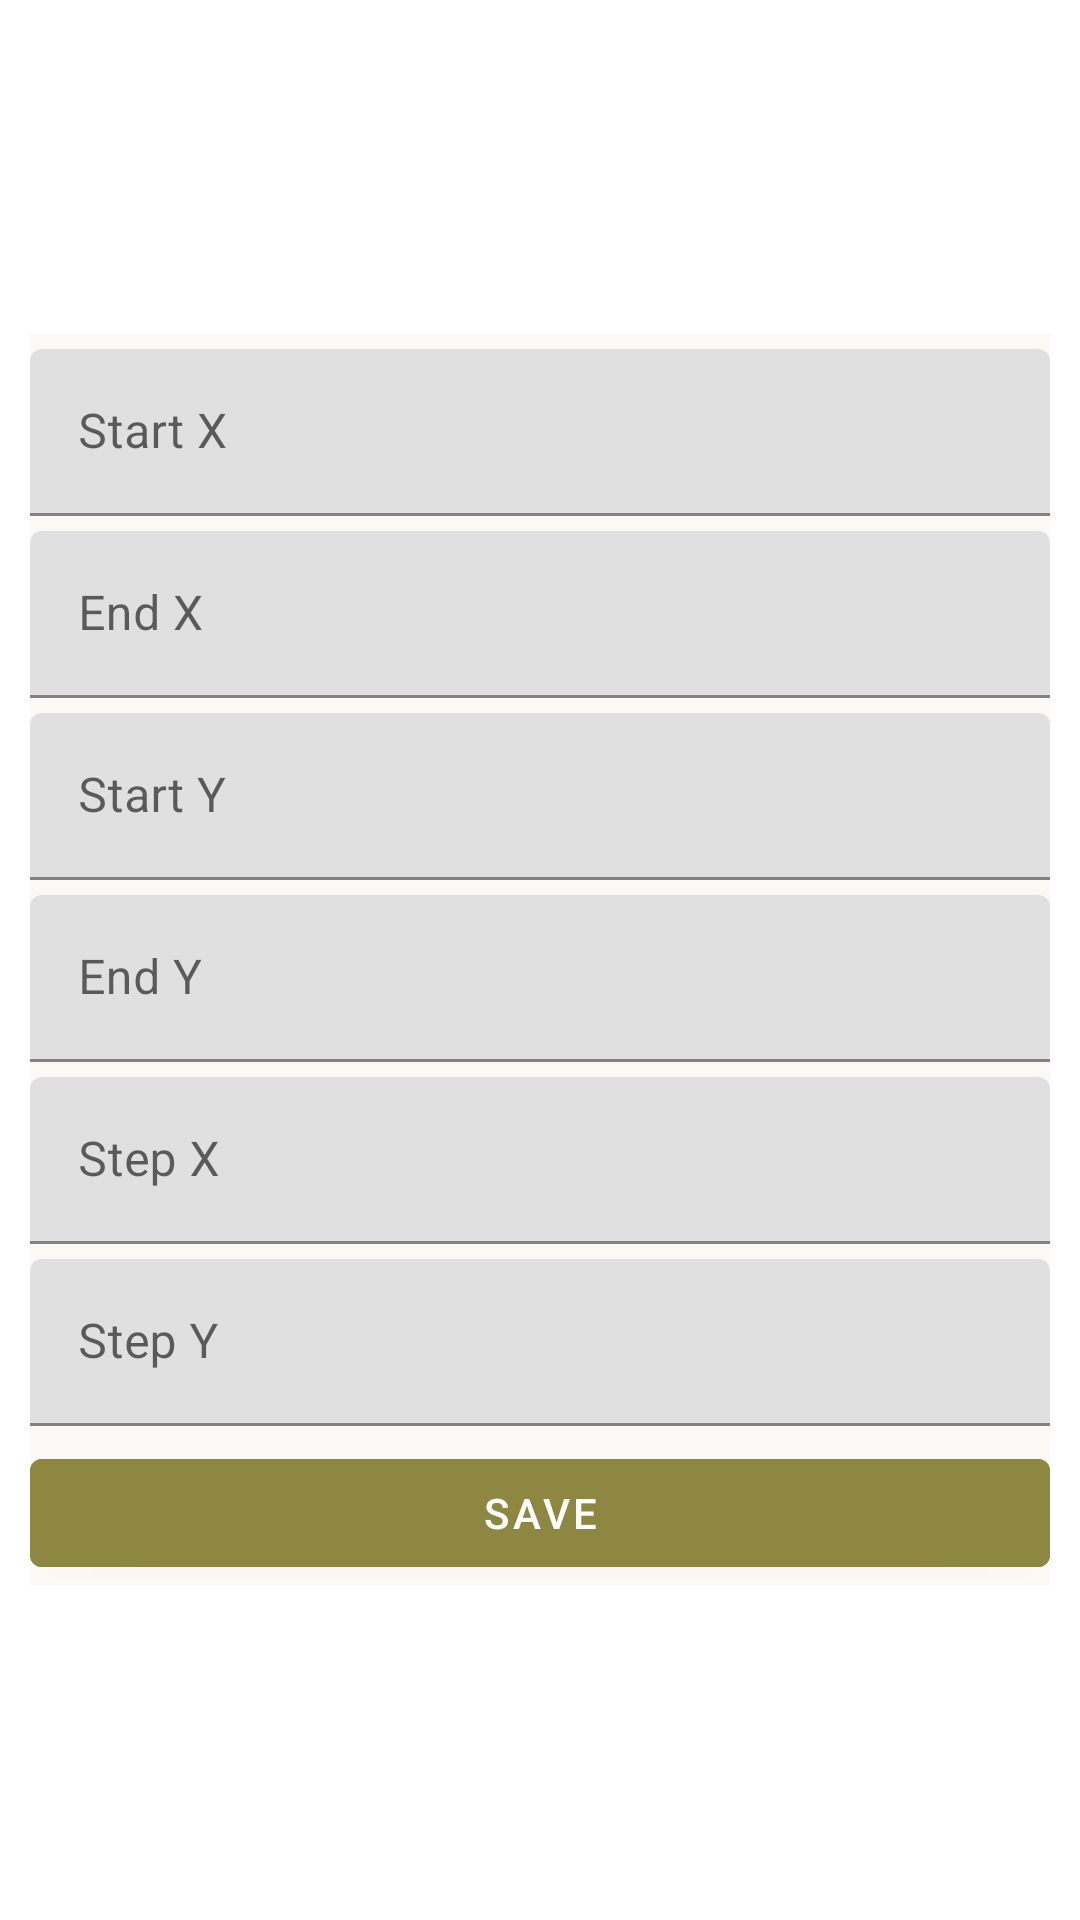

Write the Android layout XML for this screen, with the resource values it uses.
<!-- AndroidManifest.xml: application theme Theme.Master_segY -->
<!-- res/layout/add_array_points.xml -->
<?xml version="1.0" encoding="utf-8"?>
<RelativeLayout xmlns:android="http://schemas.android.com/apk/res/android"
    xmlns:app="http://schemas.android.com/apk/res-auto"
    android:layout_width="match_parent"
    android:layout_height="match_parent">

    <LinearLayout
        android:layout_width="match_parent"
        android:layout_height="wrap_content"
        android:layout_centerInParent="true"
        android:layout_marginStart="10dp"
        android:layout_marginTop="10dp"
        android:layout_marginEnd="10dp"
        android:layout_marginBottom="10dp"
        android:background="@color/background"
        android:orientation="vertical">

        
        <com.google.android.material.textfield.TextInputLayout
            android:id="@+id/inputLayoutStartX"
            android:layout_width="match_parent"
            android:layout_height="wrap_content"
            android:layout_marginTop="5dp">

            <com.google.android.material.textfield.TextInputEditText
                android:id="@+id/inputStartX"
                android:layout_width="match_parent"
                android:layout_height="wrap_content"
                android:hint="@string/startX"
                android:inputType="number|numberDecimal" />
        </com.google.android.material.textfield.TextInputLayout>

        
        <com.google.android.material.textfield.TextInputLayout
            android:id="@+id/inputLayoutEndX"
            android:layout_width="match_parent"
            android:layout_height="wrap_content"
            android:layout_marginTop="5dp">

            <com.google.android.material.textfield.TextInputEditText
                android:id="@+id/inputEndX"
                android:layout_width="match_parent"
                android:layout_height="wrap_content"
                android:hint="@string/endX"
                android:inputType="number|numberDecimal" />
        </com.google.android.material.textfield.TextInputLayout>

        
        <com.google.android.material.textfield.TextInputLayout
            android:id="@+id/inputLayoutStartY"
            android:layout_width="match_parent"
            android:layout_height="wrap_content"
            android:layout_marginTop="5dp">

            <com.google.android.material.textfield.TextInputEditText
                android:id="@+id/inputStartY"
                android:layout_width="match_parent"
                android:layout_height="wrap_content"
                android:hint="@string/startY"
                android:inputType="number|numberDecimal" />
        </com.google.android.material.textfield.TextInputLayout>

        
        <com.google.android.material.textfield.TextInputLayout
            android:id="@+id/inputLayoutEndY"
            android:layout_width="match_parent"
            android:layout_height="wrap_content"
            android:layout_marginTop="5dp">

            <com.google.android.material.textfield.TextInputEditText
                android:id="@+id/inputEndY"
                android:layout_width="match_parent"
                android:layout_height="wrap_content"
                android:hint="@string/endY"
                android:inputType="number|numberDecimal" />
        </com.google.android.material.textfield.TextInputLayout>

        
        <com.google.android.material.textfield.TextInputLayout
            android:id="@+id/inputLayoutStepX"
            android:layout_width="match_parent"
            android:layout_height="wrap_content"
            android:layout_marginTop="5dp">

            <com.google.android.material.textfield.TextInputEditText
                android:id="@+id/inputStepX"
                android:layout_width="match_parent"
                android:layout_height="wrap_content"
                android:hint="@string/stepX"
                android:inputType="number|numberDecimal" />
        </com.google.android.material.textfield.TextInputLayout>

        
        <com.google.android.material.textfield.TextInputLayout
            android:id="@+id/inputLayoutStepY"
            android:layout_width="match_parent"
            android:layout_height="wrap_content"
            android:layout_marginTop="5dp">

            <com.google.android.material.textfield.TextInputEditText
                android:id="@+id/inputStepY"
                android:layout_width="match_parent"
                android:layout_height="wrap_content"
                android:hint="@string/stepY"
                android:inputType="number|numberDecimal" />
        </com.google.android.material.textfield.TextInputLayout>

        <Button
            android:id="@+id/buttonSavePoint"
            android:layout_width="match_parent"
            android:layout_height="wrap_content"
            android:layout_marginTop="5dp"
            android:backgroundTint="@color/button"
            android:text="@string/save" />
    </LinearLayout>
</RelativeLayout>
<!-- resources referenced by this layout -->
<resources>
  <color name="background">#FAF9F6</color>
  <color name="button">#8D8741</color>
  <string name="endX">End X</string>
  <string name="endY">End Y</string>
  <string name="save">Save</string>
  <string name="startX">Start X</string>
  <string name="startY">Start Y</string>
  <string name="stepX">Step X</string>
  <string name="stepY">Step Y</string>
  <style name="Theme.Master_segY" parent="Theme.MaterialComponents.DayNight.DarkActionBar">
          
          <item name="colorPrimary">@color/purple_500</item>
          <item name="colorPrimaryVariant">@color/purple_700</item>
          <item name="colorOnPrimary">@color/white</item>
          
          <item name="colorSecondary">@color/teal_200</item>
          <item name="colorSecondaryVariant">@color/teal_700</item>
          <item name="colorOnSecondary">@color/black</item>
          
          <item name="android:statusBarColor">@color/toolbar</item>
          
      </style>
  <color name="purple_500">#6A5437</color>
  <color name="purple_700">#877070</color>
  <color name="white">#FFFFFFFF</color>
  <color name="teal_200">#BC986A</color>
  <color name="teal_700">#555351</color>
  <color name="black">#FF000000</color>
  <color name="toolbar">#659DBD</color>
</resources>
